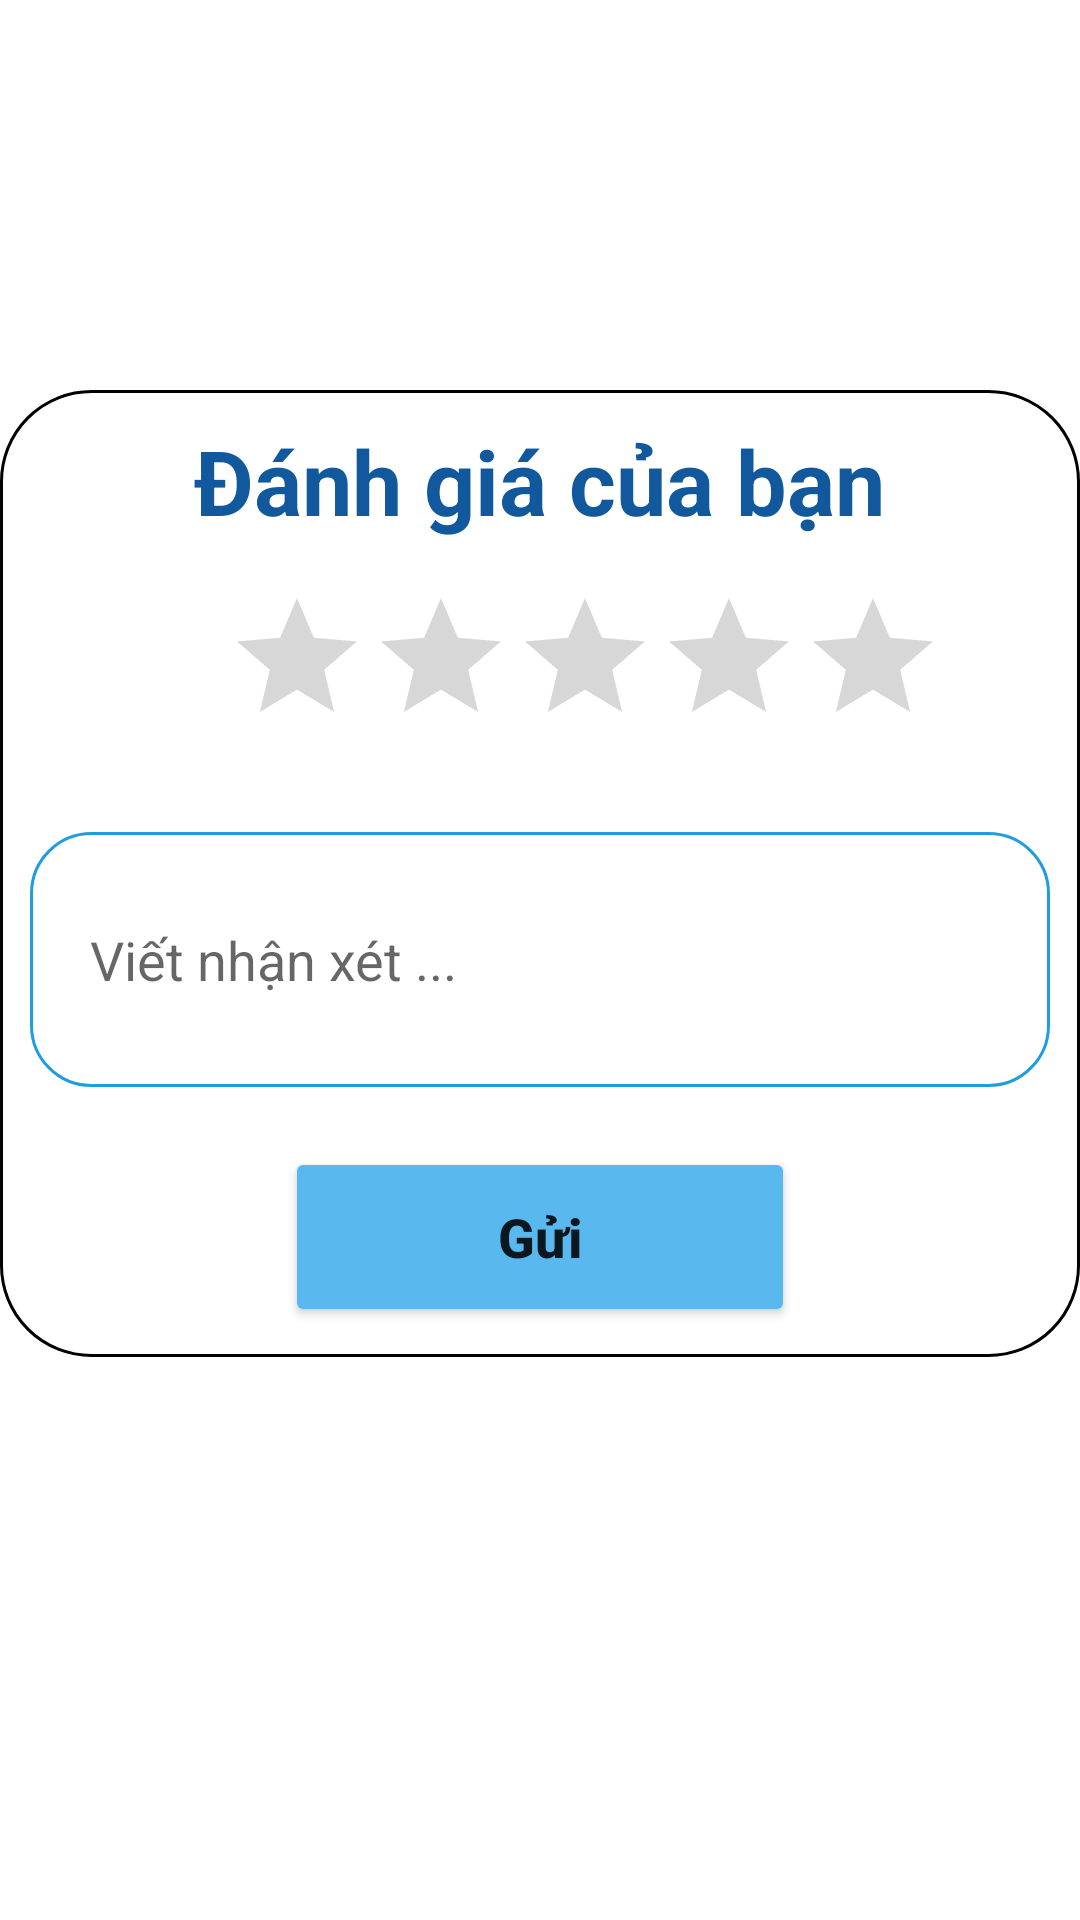

Produce the Android XML layout that renders to this screen, including the resource entries it uses.
<!-- AndroidManifest.xml: application theme Theme.Clothing_store -->
<!-- res/layout/custom_dialog_review.xml -->
<?xml version="1.0" encoding="utf-8"?>
<LinearLayout xmlns:android="http://schemas.android.com/apk/res/android"
    xmlns:tools="http://schemas.android.com/tools"
    xmlns:app="http://schemas.android.com/apk/res-auto"
    android:layout_width="match_parent"
    android:layout_height="match_parent"
    android:orientation="vertical"
    android:layout_margin="10dp">

    <LinearLayout
        android:layout_width="match_parent"
        android:layout_height="wrap_content"
        android:background="@drawable/bg_dialog"
        android:padding="10dp"
        android:layout_marginTop="130dp"
        android:orientation="vertical">
        <TextView
            android:id="@+id/tvReview"
            android:textSize="30dp"
            android:textStyle="bold"
            android:text="@string/review"
            android:textColor="@color/title"
            android:layout_gravity="center"
            android:layout_width="wrap_content"
            android:layout_height="wrap_content"/>
        <RatingBar
            android:id="@+id/ratingBar"
            android:layout_width="wrap_content"
            android:layout_height="wrap_content"
            android:layout_marginTop="15dp"
            android:layout_marginLeft="65dp"
            android:numStars="5"
            android:rating="0"
            android:stepSize="1" />

        <LinearLayout
            android:layout_width="match_parent"
            android:layout_height="wrap_content"
            android:layout_marginTop="25dp"
            android:orientation="vertical">

            <EditText
                android:id="@+id/edNhanXet"
                android:layout_width="match_parent"
                android:layout_height="85dp"
                android:padding="20dp"
                android:hint="@string/tv_vietreview"
                android:background="@drawable/bg_edittext"/>


        </LinearLayout>

        <Button
            android:id="@+id/btn_sendReview"
            android:layout_width="match_parent"
            android:layout_height="60dp"
            android:layout_gravity="center"
            android:layout_marginHorizontal="85dp"
            android:layout_marginTop="20dp"
            android:backgroundTint="#59B8EE"
            android:text="@string/tv_gui"
            android:textAllCaps="false"
            android:textSize="18sp"
            android:textStyle="bold"
            app:cornerRadius="30dp" />
    </LinearLayout>

</LinearLayout>
<!-- resources referenced by this layout -->
<resources>
  <color name="title">#11599C</color>
  <!-- drawable bg_dialog (drawable) -->
  <?xml version="1.0" encoding="utf-8"?>
  <shape xmlns:android="http://schemas.android.com/apk/res/android"
      android:shape="rectangle">
  
      <solid
          android:color="@color/white"/>
      <corners
          android:radius="30dp"/>
      <stroke
          android:color="@color/black"
          android:width="1dp"/>
      <padding
          android:left="13dp"
          android:right="13dp"/>
  
  </shape>
  <!-- drawable bg_edittext (drawable) -->
  <?xml version="1.0" encoding="utf-8"?>
  <shape xmlns:android="http://schemas.android.com/apk/res/android"
      android:shape="rectangle">
  
      <solid
          android:color="@color/white"/>
      <corners
          android:radius="20dp"/>
      <stroke
          android:color="@color/colormain"
          android:width="1dp"/>
      <padding
          android:left="13dp"
          android:right="13dp"/>
  
  </shape>
  <string name="review">Đánh giá của bạn</string>
  <string name="tv_gui">Gửi</string>
  <string name="tv_vietreview">Viết nhận xét ...</string>
  <style name="Theme.Clothing_store" parent="Theme.MaterialComponents.Light.NoActionBar">
          
          <item name="colorPrimary">@color/purple_500</item>
          <item name="colorPrimaryVariant">@color/purple_700</item>
          <item name="colorOnPrimary">@color/white</item>
          
          <item name="colorSecondary">@color/teal_200</item>
          <item name="colorSecondaryVariant">@color/teal_700</item>
          <item name="colorOnSecondary">@color/black</item>
          
          <item name="android:statusBarColor">@color/statusbar</item>
          
          <item name="android:windowFullscreen">true</item>
      </style>
  <color name="white">#FFFFFFFF</color>
  <color name="black">#FF000000</color>
  <color name="colormain">#209de0</color>
  <color name="purple_500">#FF6200EE</color>
  <color name="purple_700">#FF3700B3</color>
  <color name="teal_200">#FF03DAC5</color>
  <color name="teal_700">#FF018786</color>
  <color name="statusbar">#ef6534</color>
</resources>
